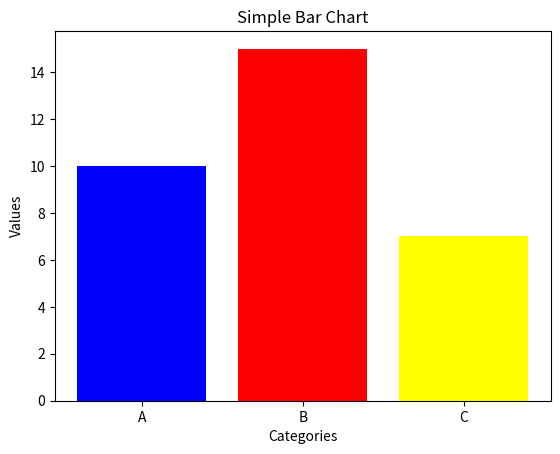

This chart was generated by the following Python code:
import numpy as np
import pandas as pd
import matplotlib.pyplot as plt

random_numbers = np.random.rand(5)
print("Random Numbers:", random_numbers)

data = {
    "Name": ["William", "James", "Harden"],
    "Age": [19, 35, 36],
    "City": ["New York", "Los Angeles", "Chicago"]
}
df = pd.DataFrame(data)
print("\nSimple Table:\n", df)

categories = ["A", "B", "C"]
values = [10, 15, 7]

plt.bar(categories, values, color=['blue', 'red', 'yellow'])
plt.xlabel("Categories")
plt.ylabel("Values")
plt.title("Simple Bar Chart")
plt.show()
